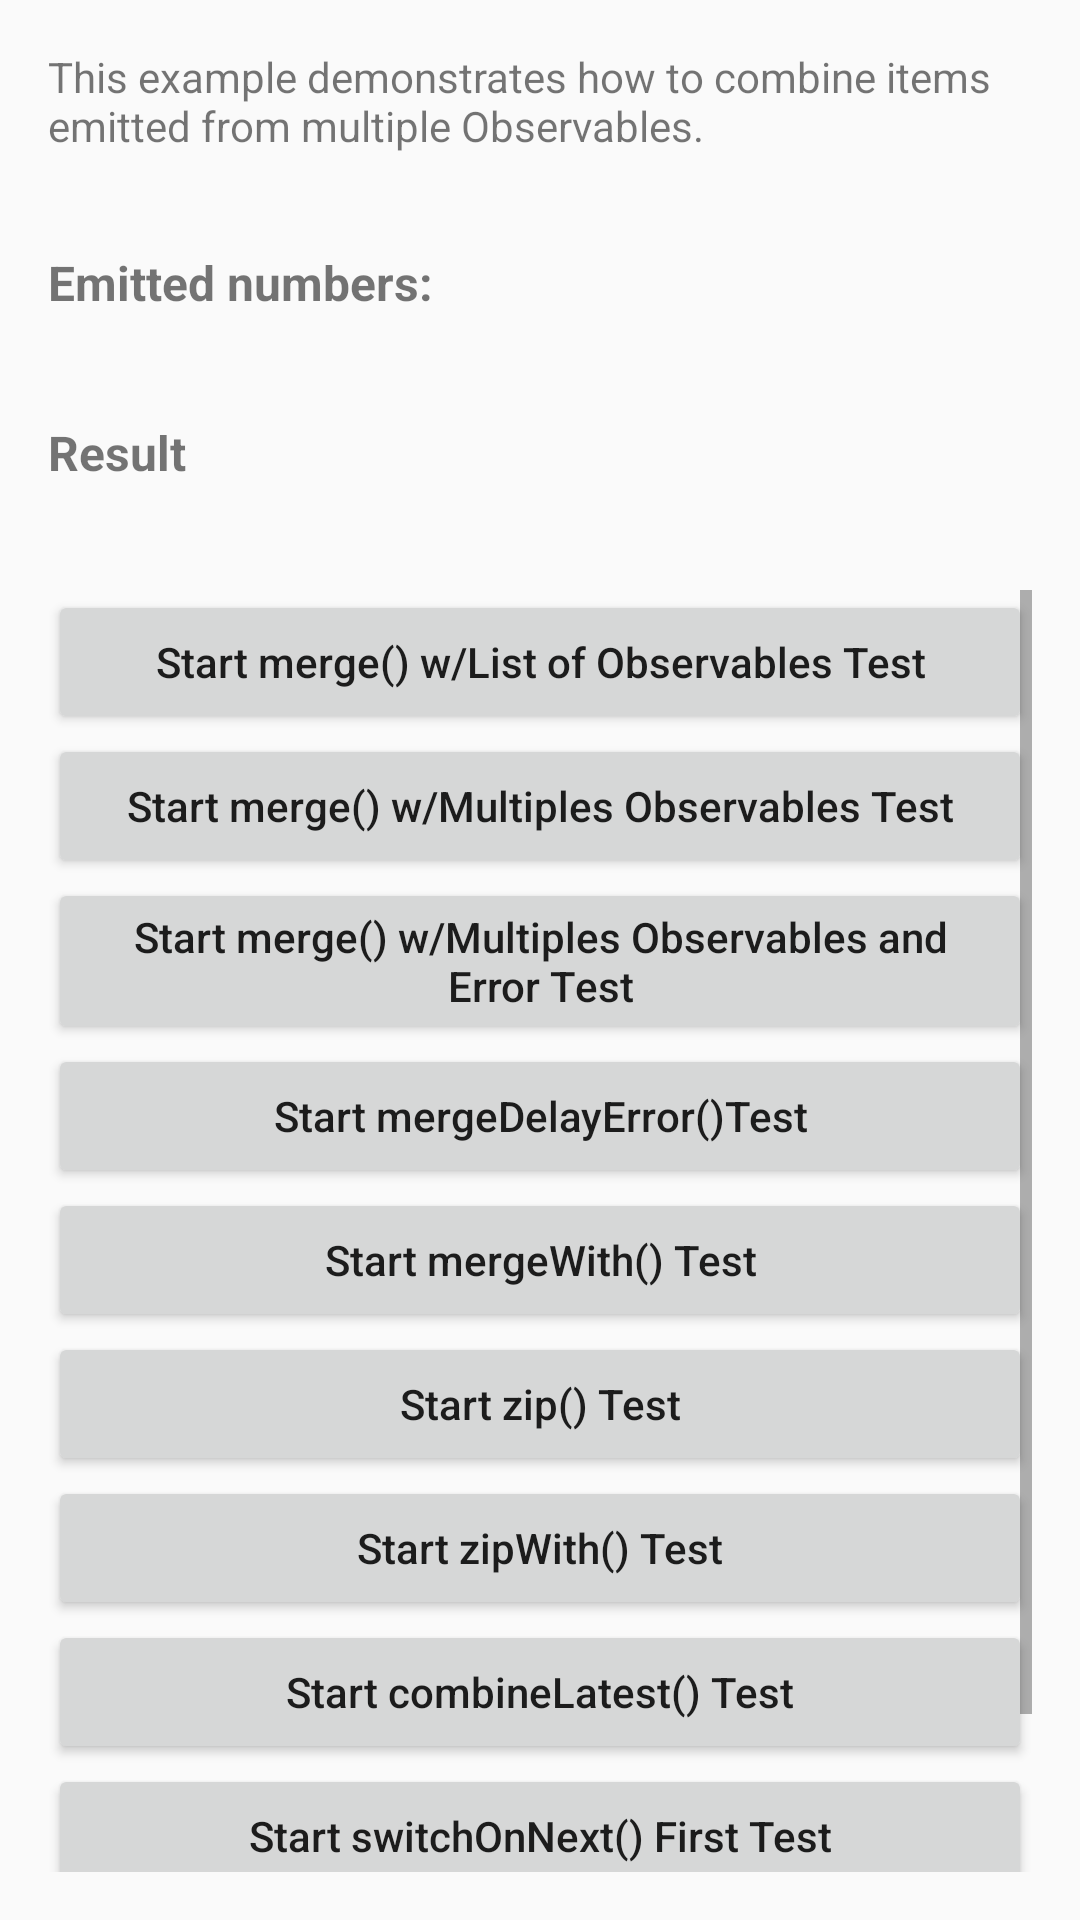

Here is an Android app screen rendered from its layout file. Give the layout XML and the strings, colors and styles it references.
<!-- AndroidManifest.xml: application theme AppTheme -->
<!-- res/layout/activity_operators_combining_observables_example.xml -->
<?xml version="1.0" encoding="utf-8"?>
<android.support.design.widget.CoordinatorLayout xmlns:android="http://schemas.android.com/apk/res/android"
    android:id="@+id/activity_combining_observables_layout"
    android:layout_width="match_parent"
    android:layout_height="match_parent">

    <LinearLayout
        android:layout_width="match_parent"
        android:layout_height="match_parent"
        android:orientation="vertical"
        android:padding="16dp">

        <TextView
            android:layout_width="match_parent"
            android:layout_height="wrap_content"
            android:text="This example demonstrates how to combine items emitted from multiple Observables." />

        <TextView
            android:layout_width="match_parent"
            android:layout_height="wrap_content"
            android:layout_marginTop="32dp"
            android:text="Emitted numbers:"
            android:textSize="16dp"
            android:textStyle="bold" />

        <TextView
            android:id="@+id/tvEmittedNumbers"
            android:layout_width="match_parent"
            android:layout_height="wrap_content"
            android:paddingBottom="16dp" />

        <TextView
            android:layout_width="match_parent"
            android:layout_height="wrap_content"
            android:text="Result"
            android:textSize="16dp"
            android:textStyle="bold" />

        <TextView
            android:id="@+id/tvResult"
            android:layout_width="match_parent"
            android:layout_height="wrap_content"
            android:paddingBottom="16dp" />

        <ScrollView
            android:layout_width="match_parent"
            android:layout_height="match_parent">

            <LinearLayout
                android:layout_width="match_parent"
                android:layout_height="match_parent"
                android:orientation="vertical">

                <Button
                    android:id="@+id/btnMergeOperatorUsingListOfObservablesTest"
                    android:layout_width="match_parent"
                    android:layout_height="wrap_content"
                    android:text="Start merge() w/List of Observables Test"
                    android:textAllCaps="false" />

                <Button
                    android:id="@+id/btnMergeOperatorUsingMultiplesObservablesTest"
                    android:layout_width="match_parent"
                    android:layout_height="wrap_content"
                    android:text="Start merge() w/Multiples Observables Test"
                    android:textAllCaps="false" />

                <Button
                    android:id="@+id/btnMergeOperatorUsingMultiplesObservablesAndEmitAnErrorTest"
                    android:layout_width="match_parent"
                    android:layout_height="wrap_content"
                    android:text="Start merge() w/Multiples Observables and Error Test"
                    android:textAllCaps="false" />

                <Button
                    android:id="@+id/btnMergeDelayErrorOperatorTest"
                    android:layout_width="match_parent"
                    android:layout_height="wrap_content"
                    android:text="Start mergeDelayError()Test"
                    android:textAllCaps="false" />


                <Button
                    android:id="@+id/btnMergeWithOperatorTest"
                    android:layout_width="match_parent"
                    android:layout_height="wrap_content"
                    android:text="Start mergeWith() Test"
                    android:textAllCaps="false" />

                <Button
                    android:id="@+id/btnZipOperatorTest"
                    android:layout_width="match_parent"
                    android:layout_height="wrap_content"
                    android:text="Start zip() Test"
                    android:textAllCaps="false" />

                <Button
                    android:id="@+id/btnZipWithOperatorTest"
                    android:layout_width="match_parent"
                    android:layout_height="wrap_content"
                    android:text="Start zipWith() Test"
                    android:textAllCaps="false" />

                <Button
                    android:id="@+id/btnCombineLatestOperatorTest"
                    android:layout_width="match_parent"
                    android:layout_height="wrap_content"
                    android:text="Start combineLatest() Test"
                    android:textAllCaps="false" />

                <Button
                    android:id="@+id/btnSwitchOnNextOperatorTest"
                    android:layout_width="match_parent"
                    android:layout_height="wrap_content"
                    android:text="Start switchOnNext() First Test"
                    android:textAllCaps="false" />

                <Button
                    android:id="@+id/btnSwitchOnNextOperatorTest2"
                    android:layout_width="match_parent"
                    android:layout_height="wrap_content"
                    android:text="Start switchOnNext() Second Test"
                    android:textAllCaps="false" />

            </LinearLayout>

        </ScrollView>

    </LinearLayout>

</android.support.design.widget.CoordinatorLayout>
<!-- resources referenced by this layout -->
<resources>
  <style name="AppTheme" parent="Theme.AppCompat.Light.DarkActionBar">
          
          <item name="colorPrimary">@color/colorPrimary</item>
          <item name="colorPrimaryDark">@color/colorPrimaryDark</item>
          <item name="colorAccent">@color/colorAccent</item>
      </style>
  <color name="colorPrimary">#3F51B5</color>
  <color name="colorPrimaryDark">#303F9F</color>
  <color name="colorAccent">#FF4081</color>
</resources>
